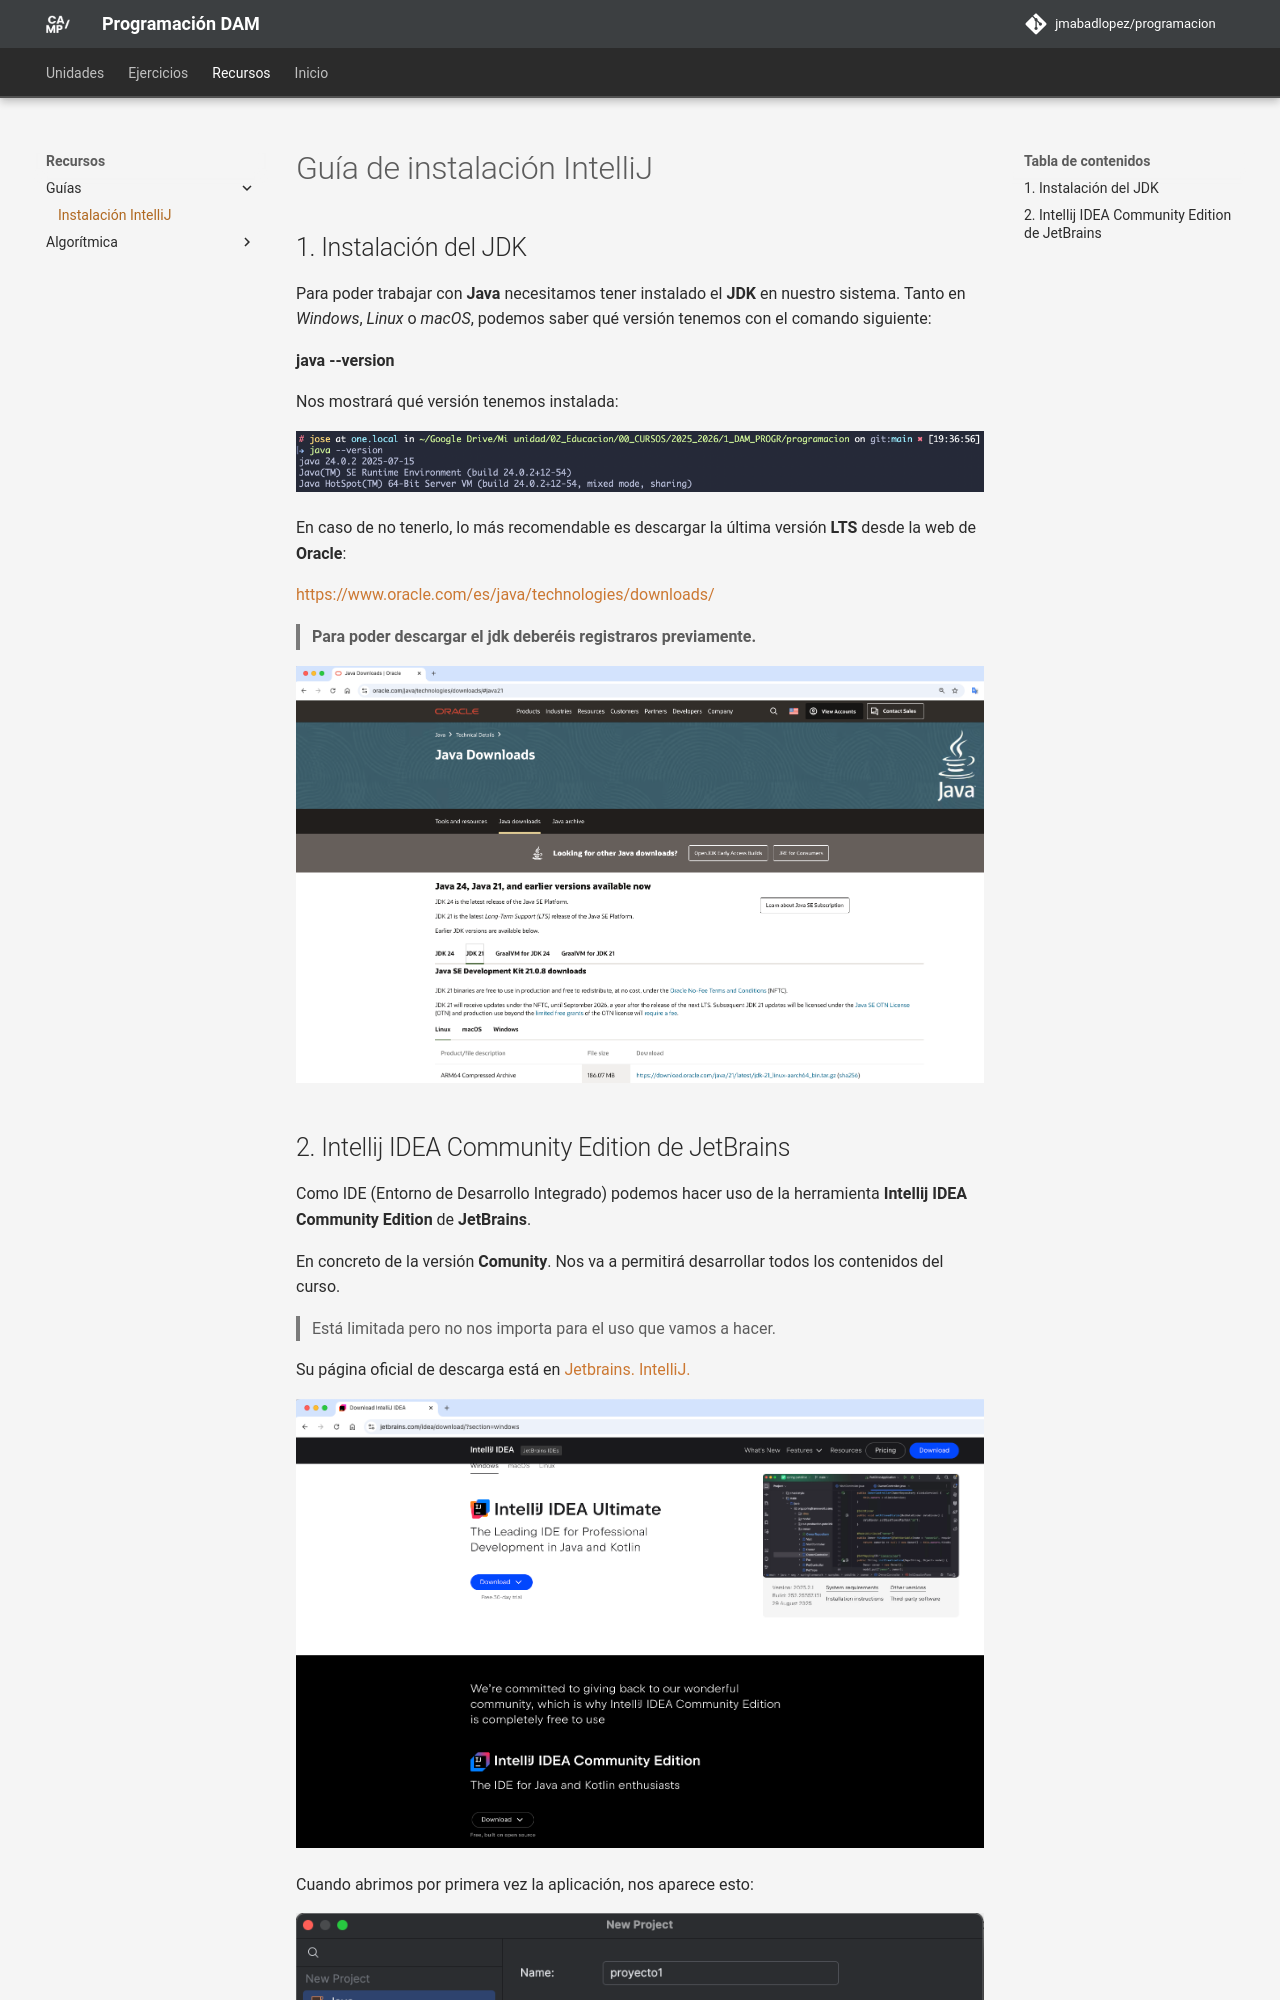

repository: JMAbadLopez/programacion · page: recursos/guia_intellij/index.html · generator: mkdocs

# Guía de instalación IntelliJ

## 1. Instalación del JDK

Para poder trabajar con **Java** necesitamos tener instalado el **JDK** en nuestro sistema. Tanto en _Windows_, _Linux_ o _macOS_, podemos saber qué versión tenemos con el comando siguiente:

**java --version**

Nos mostrará qué versión tenemos instalada:

<img src="../../assets/images/ud01/version_java_24.png" style="zoom: 70%; " />

En caso de no tenerlo, lo más recomendable es descargar la última versión **LTS** desde la web de **Oracle**:

[https://www.oracle.com/es/java/technologies/downloads/](https://www.oracle.com/es/java/technologies/downloads/)

> **Para poder descargar el jdk deberéis registraros previamente.**

<img src="../../assets/images/ud01/descarga_java.png" style="zoom: 70%; " />
